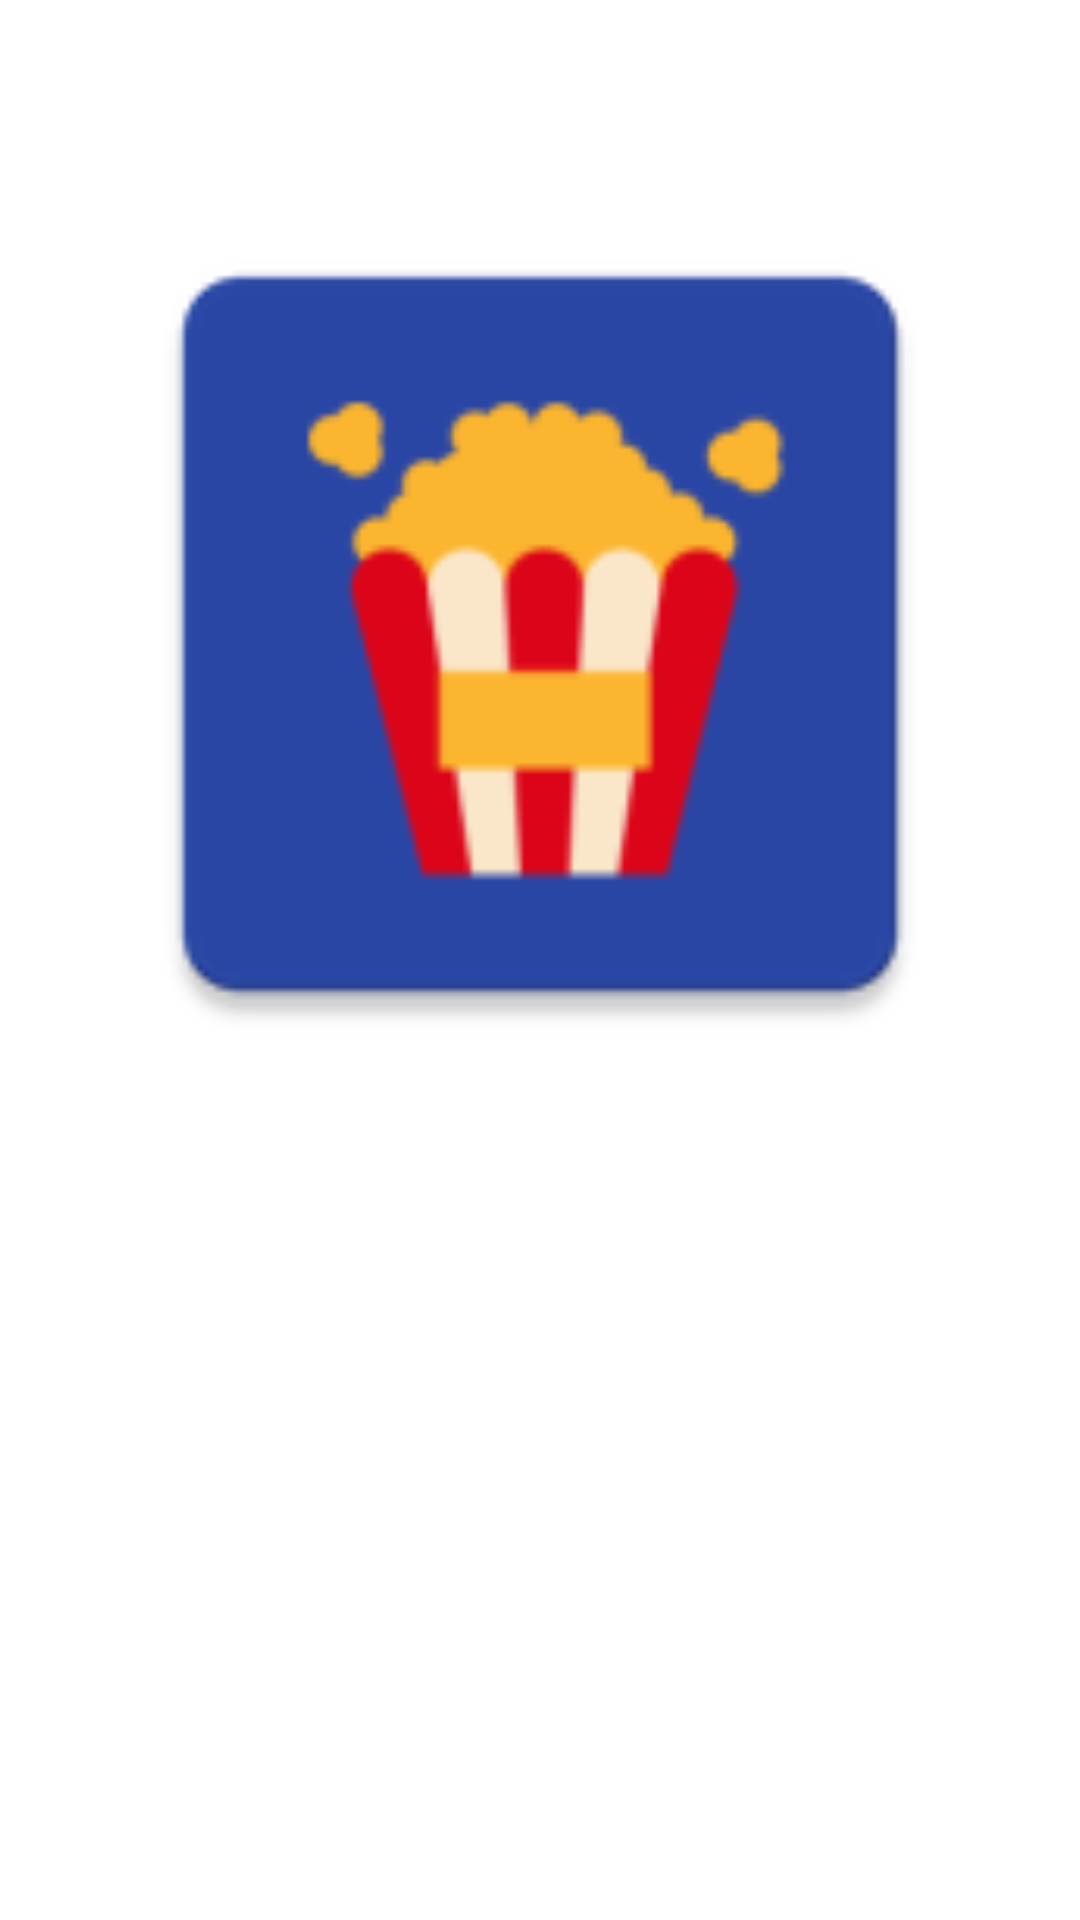

Here is an Android app screen rendered from its layout file. Give the layout XML and the strings, colors and styles it references.
<!-- AndroidManifest.xml: activity theme AppTheme.NoActionBar -->
<!-- res/layout/activity_movie_detail.xml -->
<?xml version="1.0" encoding="utf-8"?>
<ScrollView xmlns:android="http://schemas.android.com/apk/res/android"
    xmlns:app="http://schemas.android.com/apk/res-auto"
    xmlns:tools="http://schemas.android.com/tools"
    android:layout_width="match_parent"
    android:layout_height="match_parent"
    tools:context=".MovieDetailActivity">

    <LinearLayout
        android:layout_width="match_parent"
        android:layout_height="wrap_content"
        android:orientation="vertical">

        <TextView
            android:id="@+id/title_text_view_detail"
            android:layout_width="wrap_content"
            android:layout_height="wrap_content"
            android:text="@string/movie_title"
            android:textSize="40sp"
            android:textColor="@android:color/white"
            android:layout_marginStart="16dp"
            android:layout_marginEnd="16dp"/>

        <ImageView
            android:id="@+id/image_view_detail"
            android:layout_width="match_parent"
            android:layout_height="300dp"
            android:contentDescription="@string/movie_image"
            android:src="@mipmap/ic_launcher"
            android:layout_marginTop="8dp"/>

        <android.support.constraint.ConstraintLayout
            android:layout_width="match_parent"
            android:layout_height="wrap_content"
            android:orientation="horizontal"
            android:layout_marginTop="8dp">

            <TextView
                android:id="@+id/year_text_view_detail"
                android:layout_width="wrap_content"
                android:layout_height="wrap_content"
                android:layout_marginStart="16dp"
                android:layout_marginTop="8dp"
                android:layout_marginBottom="8dp"
                android:text="@string/year"
                android:textSize="30sp"
                android:textColor="@android:color/white"
                app:layout_constraintBottom_toBottomOf="parent"
                app:layout_constraintStart_toStartOf="parent"
                app:layout_constraintTop_toTopOf="parent"
                android:layout_marginLeft="16dp" />

            <TextView
                android:id="@+id/rating_text_view_detail"
                android:layout_width="wrap_content"
                android:layout_height="wrap_content"
                android:layout_marginTop="8dp"
                android:layout_marginEnd="16dp"
                android:layout_marginBottom="8dp"
                android:text="@string/rating"
                android:textSize="30sp"
                android:textColor="@android:color/white"
                app:layout_constraintBottom_toBottomOf="parent"
                app:layout_constraintEnd_toEndOf="parent"
                app:layout_constraintTop_toTopOf="parent"
                android:layout_marginRight="16dp" />

        </android.support.constraint.ConstraintLayout>

        <TextView
            android:id="@+id/overview_text_view_detail"
            android:layout_width="wrap_content"
            android:layout_height="wrap_content"
            android:textSize="18sp"
            android:layout_marginTop="8dp"
            android:textColor="@android:color/white"
            android:layout_marginStart="16dp"
            android:layout_marginEnd="16dp"/>

    </LinearLayout>

</ScrollView>
<!-- resources referenced by this layout -->
<resources>
  <!-- mipmap ic_launcher: png bitmap (mipmap-hdpi, 2359 bytes) -->
  <string name="movie_image">Movie image</string>
  <string name="movie_title">Movie Title</string>
  <string name="rating">Rating</string>
  <string name="year">Year</string>
</resources>
